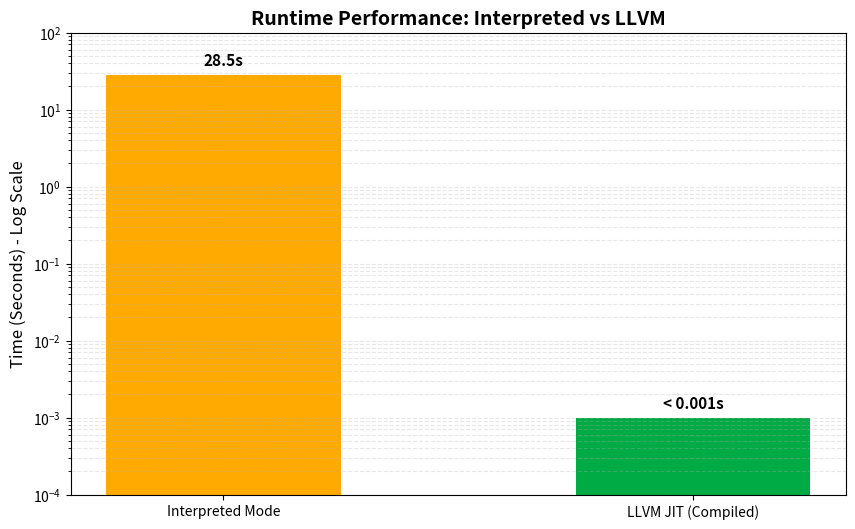

Here is the Python script that generated this plot: (Note: this script raises an exception after producing the figure.)

import matplotlib.pyplot as plt
import numpy as np
import os

def generate_benchmark_graph():
    # Data from the paper
    labels = ['Interpreted Mode', 'LLVM JIT (Compiled)']
    times = [28.5, 0.001]
    
    # Colors
    colors = ['#ffaa00', '#00aa44'] # Orange, Green
    
    plt.figure(figsize=(10, 6))
    
    # Create bar chart with log scale
    bars = plt.bar(labels, times, color=colors, width=0.5)
    
    # Set log scale on Y axis
    plt.yscale('log')
    
    # Y-axis tweaks to look good with log scale
    plt.ylabel('Time (Seconds) - Log Scale', fontsize=12)
    plt.title('Runtime Performance: Interpreted vs LLVM', fontsize=14, fontweight='bold')
    
    # specific limits to make 0.001 and 28.5 look distinct
    plt.ylim(0.0001, 100) 
    
    # Add grid
    plt.grid(axis='y', linestyle='--', alpha=0.3, which='both')
    
    # Annotate bars
    for bar, time_val in zip(bars, times):
        height = bar.get_height()
        if time_val < 0.01:
            label = f"< {time_val}s"
        else:
            label = f"{time_val}s"
            
        plt.text(bar.get_x() + bar.get_width()/2., height * 1.2,
                 label,
                 ha='center', va='bottom', fontsize=11, fontweight='bold')

    # Output path
    # [redacted]
    # Ensure it saves to the correct location as requested
    output_file = os.path.join(os.path.dirname(os.path.dirname(os.path.abspath(__file__))), "..", "benchmark_final.png")
    output_file = os.path.abspath(output_file)
    
    plt.savefig(output_file, dpi=300, bbox_inches='tight')
    print(f"Graph generated at: {output_file}")

if __name__ == "__main__":
    generate_benchmark_graph()
